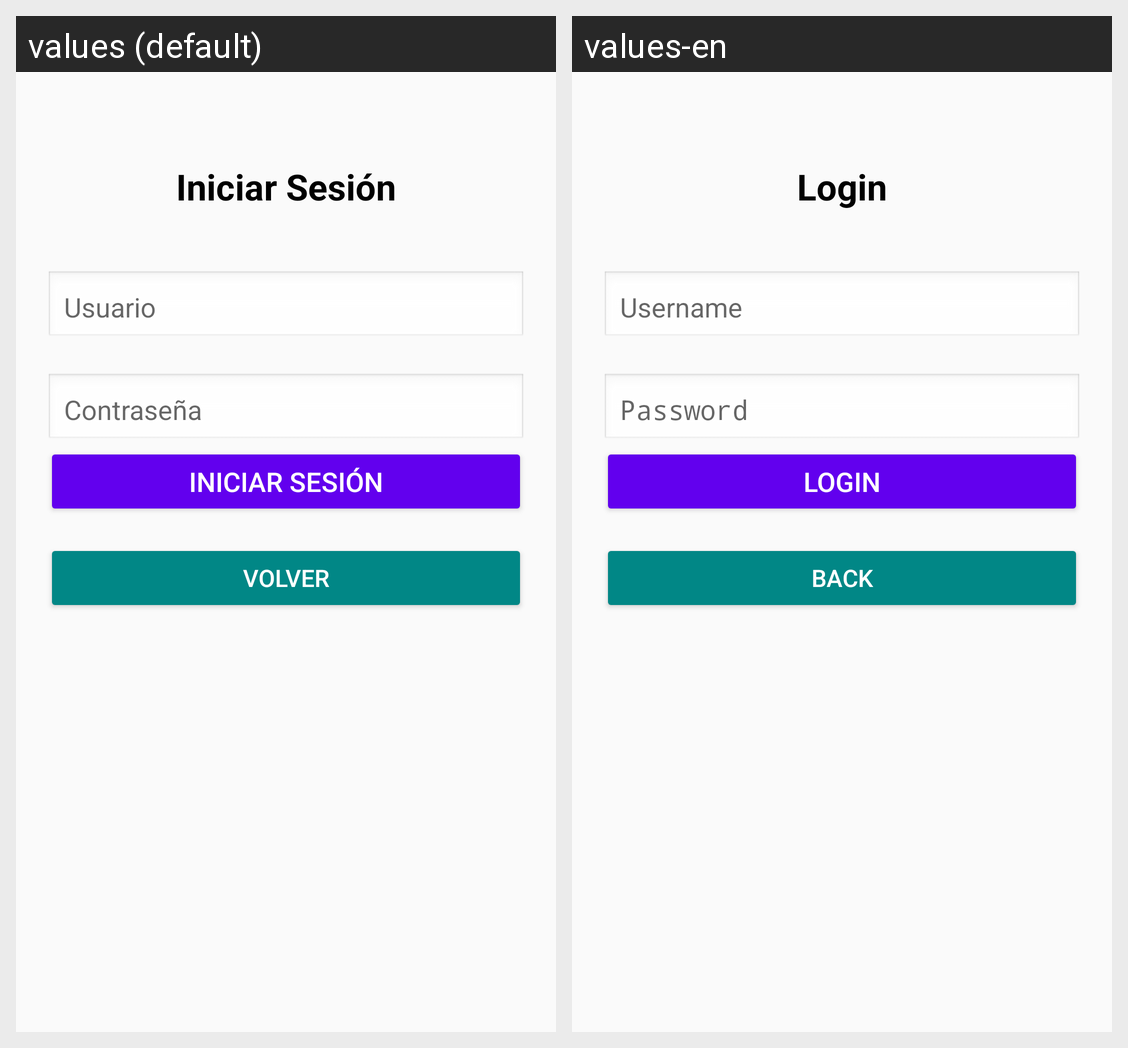

The Android screen above is rendered under two locales of the same app. Produce the string resources it draws, with the default and per-locale values.
Android screen res/layout/actividad_login.xml rendered under 2 locales, left to right: values (default), values-en. Device: Nexus 5 (rendered at 1080×1920; each locale shown at half size, 540×960, under a caption strip naming it); theme Theme.ExamenProm2.
Strings drawn on this screen, with the default value and each locale's value (text and hints the layout hard-codes, and strings that could not be matched under every locale, appear in the picture but are not listed):

iniciar_sesion
  values: Iniciar Sesión
  values-en: Login

usuario
  values: Usuario
  values-en: Username

contrase_a
  values: Contraseña
  values-en: Password

iniciar_sesi_n
  values: Iniciar Sesión
  values-en: Login

volver
  values: Volver
  values-en: Back
